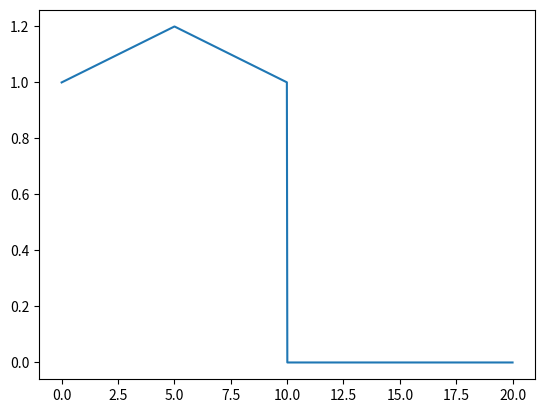

This figure's Python source:
from matplotlib import pyplot as plt
import numpy as np

x = np.linspace(0,20,1000)  # 确定定义域为0~20， 总共插值为1000个点

interval1 = [1 if (i<5) else 0 for i in x]
interval2 = [1 if (i>=5 and i<=10) else 0 for i in x]
interval3 = [0 if (i>10) else 1 for i in x]

y = 1/25*x*interval1+(2/5-1/25*x)*interval2+1*interval3

plt.plot(x,y)
plt.show()